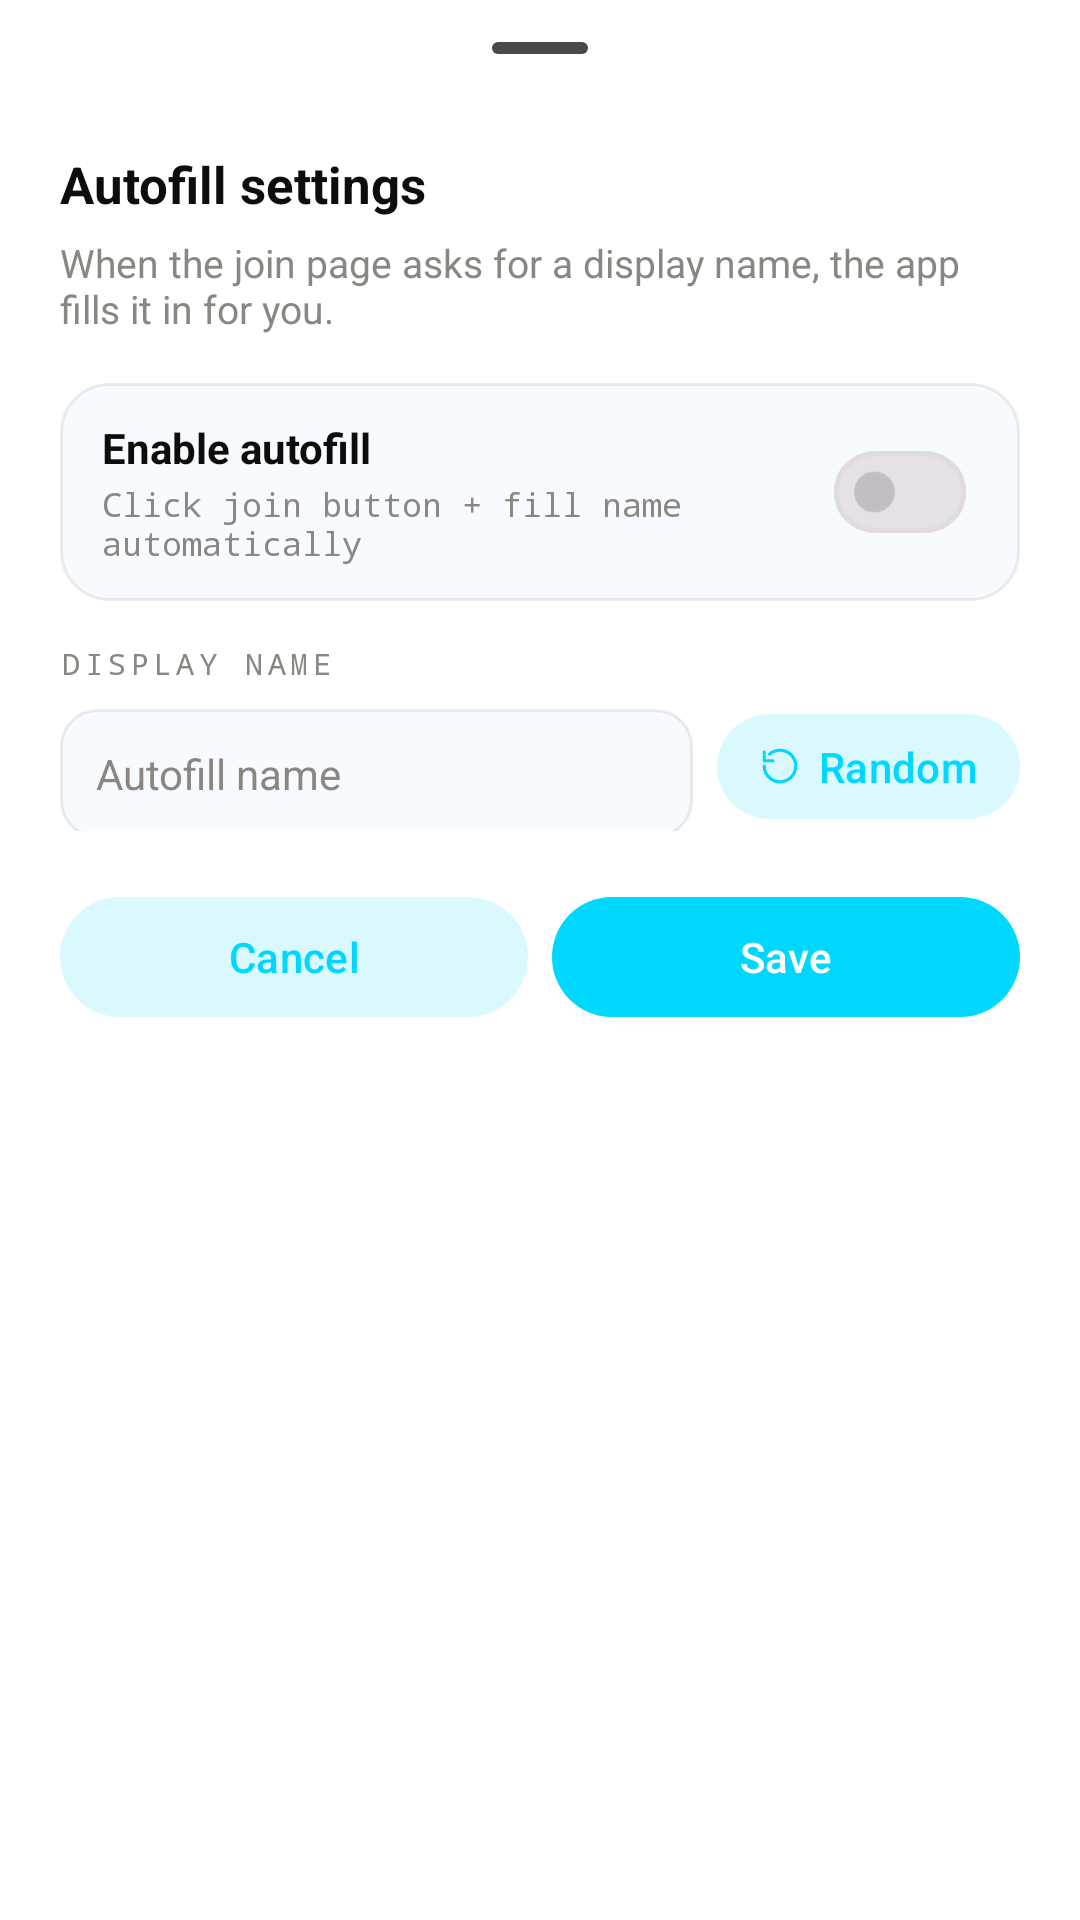

Write the Android layout XML for this screen, with the resource values it uses.
<!-- AndroidManifest.xml: application theme Theme.WhiteTransport -->
<!-- res/layout/sheet_action_autofill.xml -->
<?xml version="1.0" encoding="utf-8"?>
<LinearLayout xmlns:android="http://schemas.android.com/apk/res/android"
    xmlns:app="http://schemas.android.com/apk/res-auto"
    android:layout_width="match_parent"
    android:layout_height="wrap_content"
    android:orientation="vertical"
    android:paddingHorizontal="20dp"
    android:paddingTop="2dp"
    android:paddingBottom="22dp">

    <com.google.android.material.bottomsheet.BottomSheetDragHandleView
        android:layout_width="wrap_content"
        android:layout_height="wrap_content"
        android:layout_gravity="center_horizontal" />

    <TextView
        android:layout_width="wrap_content"
        android:layout_height="wrap_content"
        android:text="@string/autofill_settings_title"
        android:textColor="@color/ink"
        android:textSize="17sp"
        android:textStyle="bold" />

    <TextView
        android:layout_width="match_parent"
        android:layout_height="wrap_content"
        android:layout_marginTop="6dp"
        android:text="@string/autofill_settings_sub"
        android:textColor="@color/ink_3"
        android:textSize="13sp" />

    <LinearLayout
        android:id="@+id/autofillNameCard"
        android:layout_width="match_parent"
        android:layout_height="wrap_content"
        android:layout_marginTop="16dp"
        android:background="@drawable/bg_destination_card"
        android:gravity="center_vertical"
        android:orientation="horizontal"
        android:paddingHorizontal="14dp"
        android:paddingVertical="12dp">

        <LinearLayout
            android:layout_width="0dp"
            android:layout_height="wrap_content"
            android:layout_weight="1"
            android:orientation="vertical">

            <TextView
                android:layout_width="wrap_content"
                android:layout_height="wrap_content"
                android:text="@string/autofill_enable_title"
                android:textColor="@color/ink"
                android:textSize="14sp"
                android:textStyle="bold" />

            <TextView
                android:layout_width="wrap_content"
                android:layout_height="wrap_content"
                android:layout_marginTop="2dp"
                android:fontFamily="monospace"
                android:text="@string/autofill_enable_sub"
                android:textColor="@color/ink_3"
                android:textSize="11sp" />
        </LinearLayout>

        <com.google.android.material.materialswitch.MaterialSwitch
            android:id="@+id/autofillSwitch"
            android:layout_width="wrap_content"
            android:layout_height="wrap_content"
            android:layout_marginStart="8dp"
            android:scaleX="0.85"
            android:scaleY="0.85" />
    </LinearLayout>

    <TextView
        android:layout_width="wrap_content"
        android:layout_height="wrap_content"
        android:layout_marginTop="14dp"
        android:layout_marginBottom="6dp"
        android:fontFamily="monospace"
        android:letterSpacing="0.16"
        android:textAllCaps="true"
        android:text="@string/autofill_name_field_label"
        android:textColor="@color/ink_3"
        android:textSize="10sp" />

    <LinearLayout
        android:layout_width="match_parent"
        android:layout_height="wrap_content"
        android:orientation="horizontal">

        <EditText
            android:id="@+id/autofillNameInput"
            android:layout_width="0dp"
            android:layout_height="wrap_content"
            android:layout_weight="1"
            android:background="@drawable/bg_input"
            android:hint="@string/autofill_name_input_hint"
            android:inputType="text"
            android:padding="12dp"
            android:textColor="@color/ink"
            android:textColorHint="@color/ink_3"
            android:textSize="14sp" />

        <com.google.android.material.button.MaterialButton
            android:id="@+id/autofillRandomButton"
            style="@style/Widget.Material3.Button.TonalButton"
            android:layout_width="wrap_content"
            android:layout_height="match_parent"
            android:layout_marginStart="8dp"
            android:minWidth="0dp"
            android:paddingHorizontal="14dp"
            android:text="@string/autofill_generate_random"
            app:icon="@drawable/ic_setting_reset"
            app:iconGravity="textStart"
            app:iconPadding="6dp"
            app:iconSize="14dp" />
    </LinearLayout>

    <LinearLayout
        android:layout_width="match_parent"
        android:layout_height="wrap_content"
        android:layout_marginTop="18dp"
        android:orientation="horizontal">

        <com.google.android.material.button.MaterialButton
            android:id="@+id/autofillCancelButton"
            style="@style/Widget.Material3.Button.TonalButton"
            android:layout_width="0dp"
            android:layout_height="wrap_content"
            android:layout_weight="1"
            android:text="@string/sheet_cancel" />

        <com.google.android.material.button.MaterialButton
            android:id="@+id/autofillSaveButton"
            style="@style/Widget.Material3.Button"
            android:layout_width="0dp"
            android:layout_height="wrap_content"
            android:layout_marginStart="8dp"
            android:layout_weight="1"
            android:text="@string/sheet_save_short" />
    </LinearLayout>
</LinearLayout>
<!-- resources referenced by this layout -->
<resources>
  <color name="ink">#FF0D0D0C</color>
  <color name="ink_3">#FF8A8782</color>
  <!-- drawable bg_destination_card (drawable) -->
  <?xml version="1.0" encoding="utf-8"?>
  <shape xmlns:android="http://schemas.android.com/apk/res/android"
      android:shape="rectangle">
      <solid android:color="@color/panel_2" />
      <stroke android:width="1dp" android:color="@color/hair" />
      <corners android:radius="16dp" />
  </shape>
  <!-- drawable bg_input (drawable) -->
  <?xml version="1.0" encoding="utf-8"?>
  <shape xmlns:android="http://schemas.android.com/apk/res/android"
      android:shape="rectangle">
      <solid android:color="@color/panel_2" />
      <stroke android:width="1dp" android:color="@color/hair" />
      <corners android:radius="12dp" />
  </shape>
  <!-- drawable ic_setting_reset (drawable) -->
  <vector xmlns:android="http://schemas.android.com/apk/res/android"
      android:width="16dp"
      android:height="16dp"
      android:viewportWidth="24"
      android:viewportHeight="24">
      <path
          android:strokeColor="@android:color/white"
          android:strokeWidth="1.8"
          android:strokeLineCap="round"
          android:strokeLineJoin="round"
          android:fillColor="@android:color/transparent"
          android:pathData="M3,12 A9,9 0 1,0 6,5.3" />
      <path
          android:strokeColor="@android:color/white"
          android:strokeWidth="1.8"
          android:strokeLineCap="round"
          android:strokeLineJoin="round"
          android:fillColor="@android:color/transparent"
          android:pathData="M3,4 L3,9 L8,9" />
  </vector>
  <string name="autofill_enable_sub">Click join button + fill name automatically</string>
  <string name="autofill_enable_title">Enable autofill</string>
  <string name="autofill_generate_random">Random</string>
  <string name="autofill_name_field_label">Display name</string>
  <string name="autofill_name_input_hint">Autofill name</string>
  <string name="autofill_settings_sub">When the join page asks for a display name, the app fills it in for you.</string>
  <string name="autofill_settings_title">Autofill settings</string>
  <string name="sheet_cancel">Cancel</string>
  <string name="sheet_save_short">Save</string>
  <style name="Theme.WhiteTransport" parent="Base.Theme.WhiteTransport" />
  <color name="panel_2">#FFF7FBFF</color>
  <color name="hair">#140D0D0C</color>
  <color name="accent_emerald">#FF00D7FF</color>
  <color name="panel_bg">#FFFFFFFF</color>
  <color name="accent_emerald_soft">#2600D7FF</color>
  <color name="surface_bg">#FFFFFFFF</color>
  <color name="ink_2">#FF4A4946</color>
  <color name="hair_strong">#290D0D0C</color>
  <color name="error_red">#FFD32F2F</color>
  <style name="ThemeOverlay.WhiteTransport.BottomSheetDialog" parent="ThemeOverlay.Material3.BottomSheetDialog">
          <item name="bottomSheetStyle">@style/Widget.WhiteTransport.BottomSheet</item>
          <item name="android:windowAnimationStyle">@style/Animation.Design.BottomSheetDialog</item>
      </style>
  <style name="Widget.WhiteTransport.BottomSheet" parent="Widget.Material3.BottomSheet.Modal">
          <item name="shapeAppearance">@style/ShapeAppearance.WhiteTransport.BottomSheet</item>
          <item name="backgroundTint">@color/panel_bg</item>
      </style>
  <style name="ShapeAppearance.WhiteTransport.BottomSheet" parent="">
          <item name="cornerFamily">rounded</item>
          <item name="cornerSizeTopLeft">24dp</item>
          <item name="cornerSizeTopRight">24dp</item>
          <item name="cornerSizeBottomLeft">0dp</item>
          <item name="cornerSizeBottomRight">0dp</item>
      </style>
</resources>
